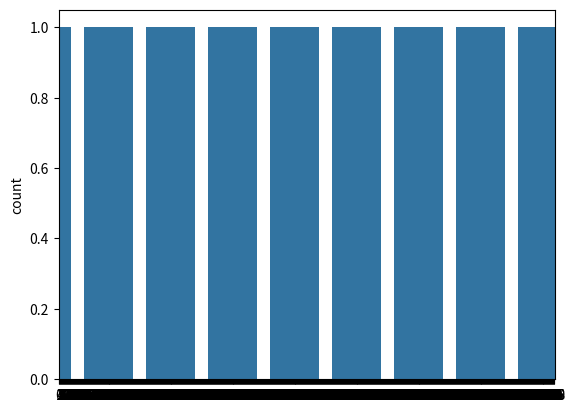

Generate this figure with matplotlib:
import matplotlib.pyplot as plt
import seaborn as sns
import random

tmp = [random.randint(14, 22) for _ in range(1000)]

ax = plt.subplots()
ax = sns.countplot(tmp)

plt.show()